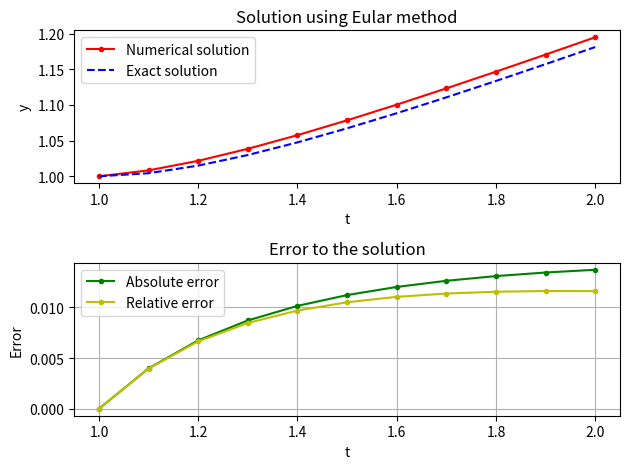

Recreate this plot in Python.
#Assignment 2
# Problem no 2
# dy/dt=y/t-(y/t)^2
import numpy as np
import matplotlib.pyplot as pt

def f(x,y): # dy/dx
 return(y/x-(y/x)**2)
def ac(x): # actual solution
 return(x/(1.0+np.log(x)))

t=np.arange(1.0,2.1,0.1) # creating x axis
h=0.1 # given
y=[1.0];ya=[1.0] # initial value of y
ae=[0.0];re=[0.0] # array for errors

xy=1.0;aa=0.0;AE=0.0;RE=0.0

for i in t[1:len(t)]: # loop for solutions by Eular method
 xy=xy+h*f(i,xy) # calculating y(i+1) using Eular method
 y=y+[xy]
 aa=ac(i) # actual solution
 ya=ya+[aa]
 AE=abs(aa-xy) # absolute error
 RE=AE/aa # relative error
 ae=ae+[AE]
 re=re+[RE]

pt.subplot(2,1,1)
pt.plot(t,y,'r.-',label='Numerical solution')
pt.plot(t,ya,'b--',label='Exact solution')
pt.xlabel('t');pt.ylabel('y')
pt.title("Solution using Eular method")
pt.legend()
pt.subplot(2,1,2)
pt.plot(t,ae,'g.-',label='Absolute error')
pt.plot(t,re,'y.-',label='Relative error')
pt.xlabel('t');pt.ylabel('Error')
pt.title("Error to the solution")
pt.grid()
pt.legend()
pt.tight_layout()
pt.show() 
